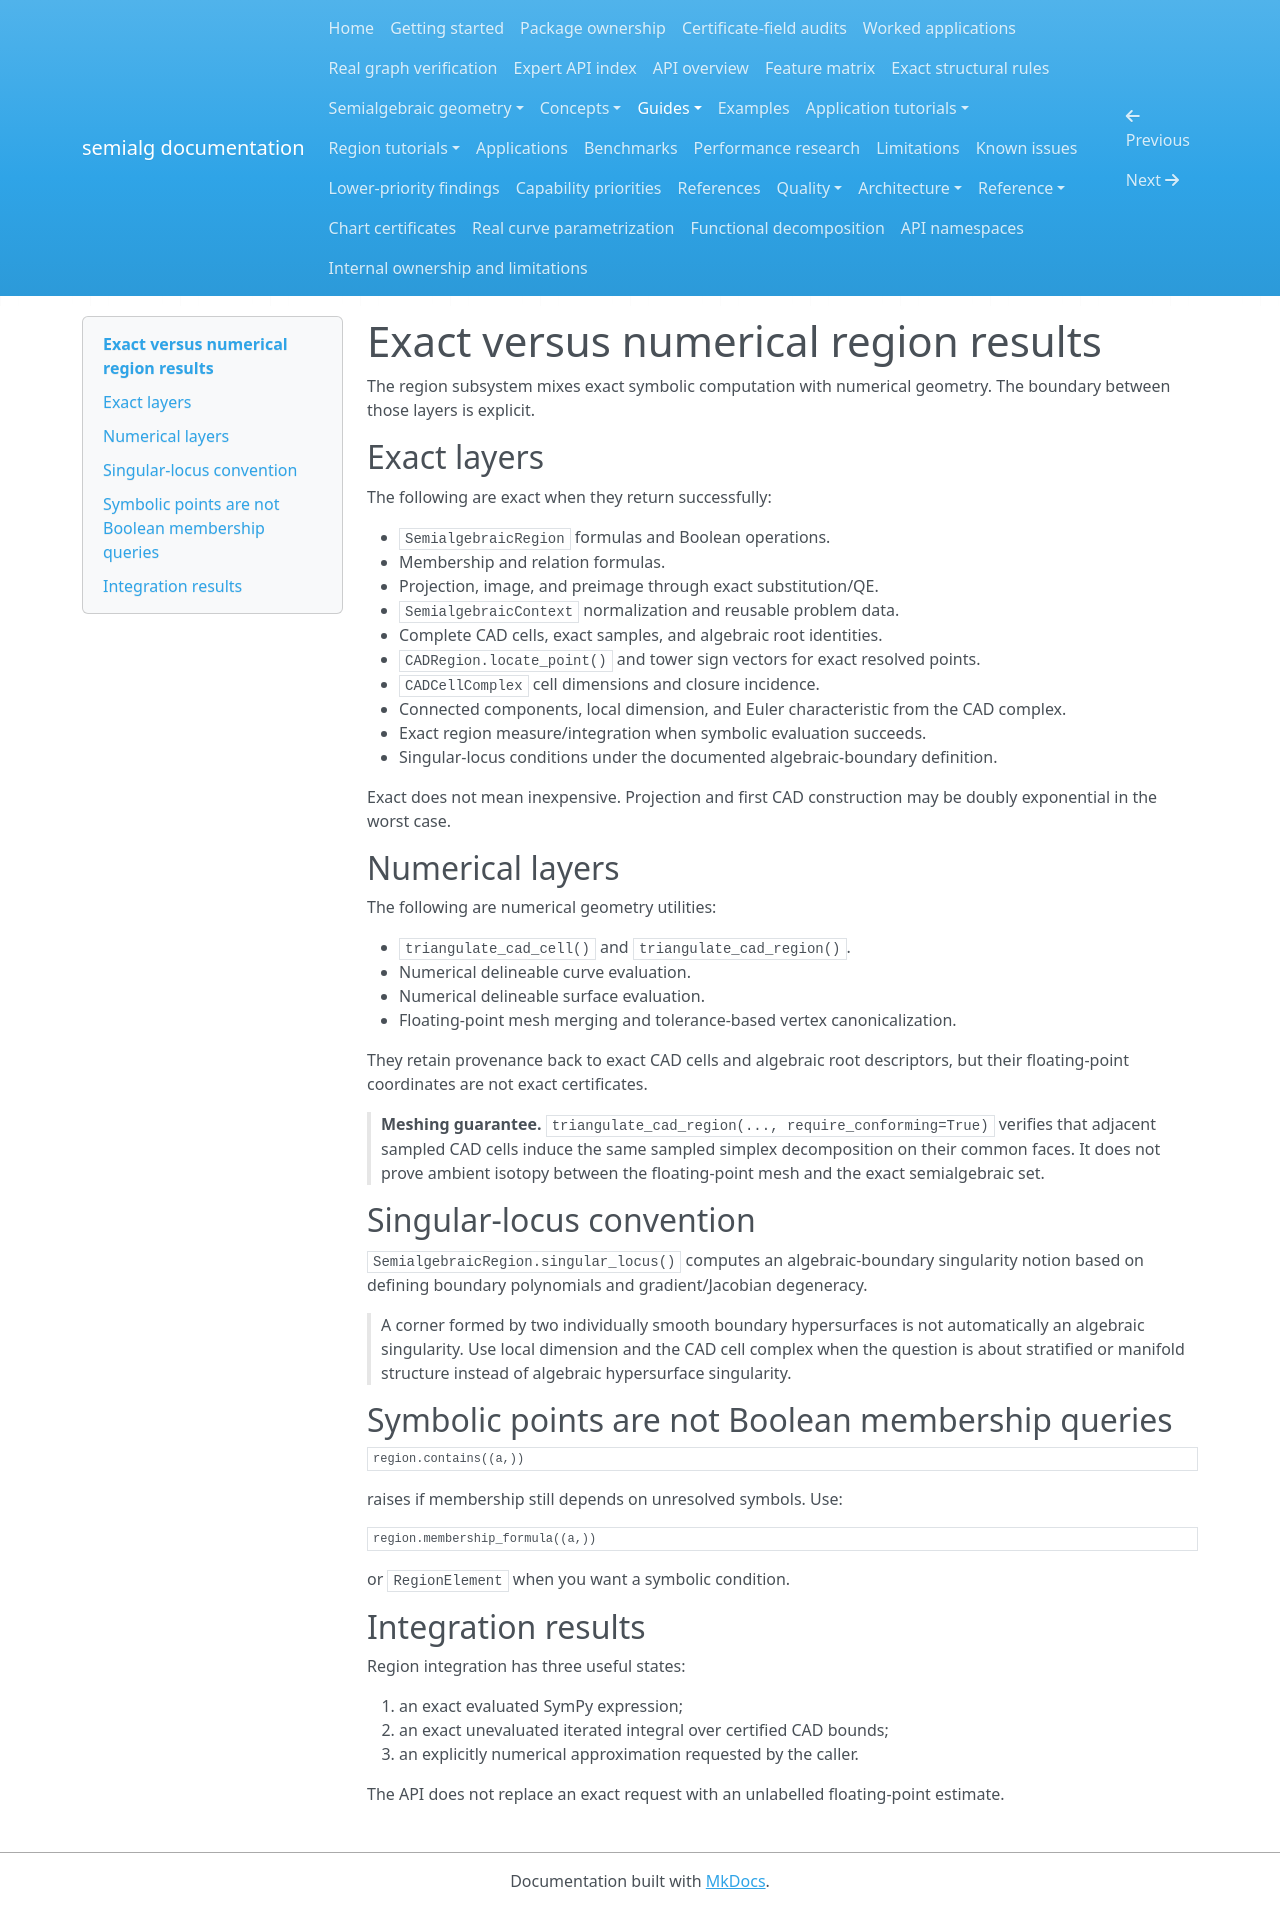

repository: BhuvaneshBhatt/semialg · page: guides/exact_vs_numerical_regions/index.html · generator: mkdocs

# Exact versus numerical region results

The region subsystem mixes exact symbolic computation with numerical geometry. The boundary between those layers is explicit.

## Exact layers

The following are exact when they return successfully:

- `SemialgebraicRegion` formulas and Boolean operations.
- Membership and relation formulas.
- Projection, image, and preimage through exact substitution/QE.
- `SemialgebraicContext` normalization and reusable problem data.
- Complete CAD cells, exact samples, and algebraic root identities.
- `CADRegion.locate_point()` and tower sign vectors for exact resolved points.
- `CADCellComplex` cell dimensions and closure incidence.
- Connected components, local dimension, and Euler characteristic from the CAD complex.
- Exact region measure/integration when symbolic evaluation succeeds.
- Singular-locus conditions under the documented algebraic-boundary definition.

Exact does not mean inexpensive. Projection and first CAD construction may be doubly exponential in the worst case.

## Numerical layers

The following are numerical geometry utilities:

- `triangulate_cad_cell()` and `triangulate_cad_region()`.
- Numerical delineable curve evaluation.
- Numerical delineable surface evaluation.
- Floating-point mesh merging and tolerance-based vertex canonicalization.

They retain provenance back to exact CAD cells and algebraic root descriptors, but their floating-point coordinates are not exact certificates.

> **Meshing guarantee.** `triangulate_cad_region(..., require_conforming=True)` verifies that adjacent sampled CAD cells induce the same sampled simplex decomposition on their common faces. It does not prove ambient isotopy between the floating-point mesh and the exact semialgebraic set.

## Singular-locus convention

`SemialgebraicRegion.singular_locus()` computes an algebraic-boundary singularity notion based on defining boundary polynomials and gradient/Jacobian degeneracy.

> A corner formed by two individually smooth boundary hypersurfaces is not automatically an algebraic singularity. Use local dimension and the CAD cell complex when the question is about stratified or manifold structure instead of algebraic hypersurface singularity.

## Symbolic points are not Boolean membership queries

```python
region.contains((a,))
```

raises if membership still depends on unresolved symbols. Use:

```python
region.membership_formula((a,))
```

or `RegionElement` when you want a symbolic condition.

## Integration results

Region integration has three useful states:

1. an exact evaluated SymPy expression;
2. an exact unevaluated iterated integral over certified CAD bounds;
3. an explicitly numerical approximation requested by the caller.

The API does not replace an exact request with an unlabelled floating-point estimate.
